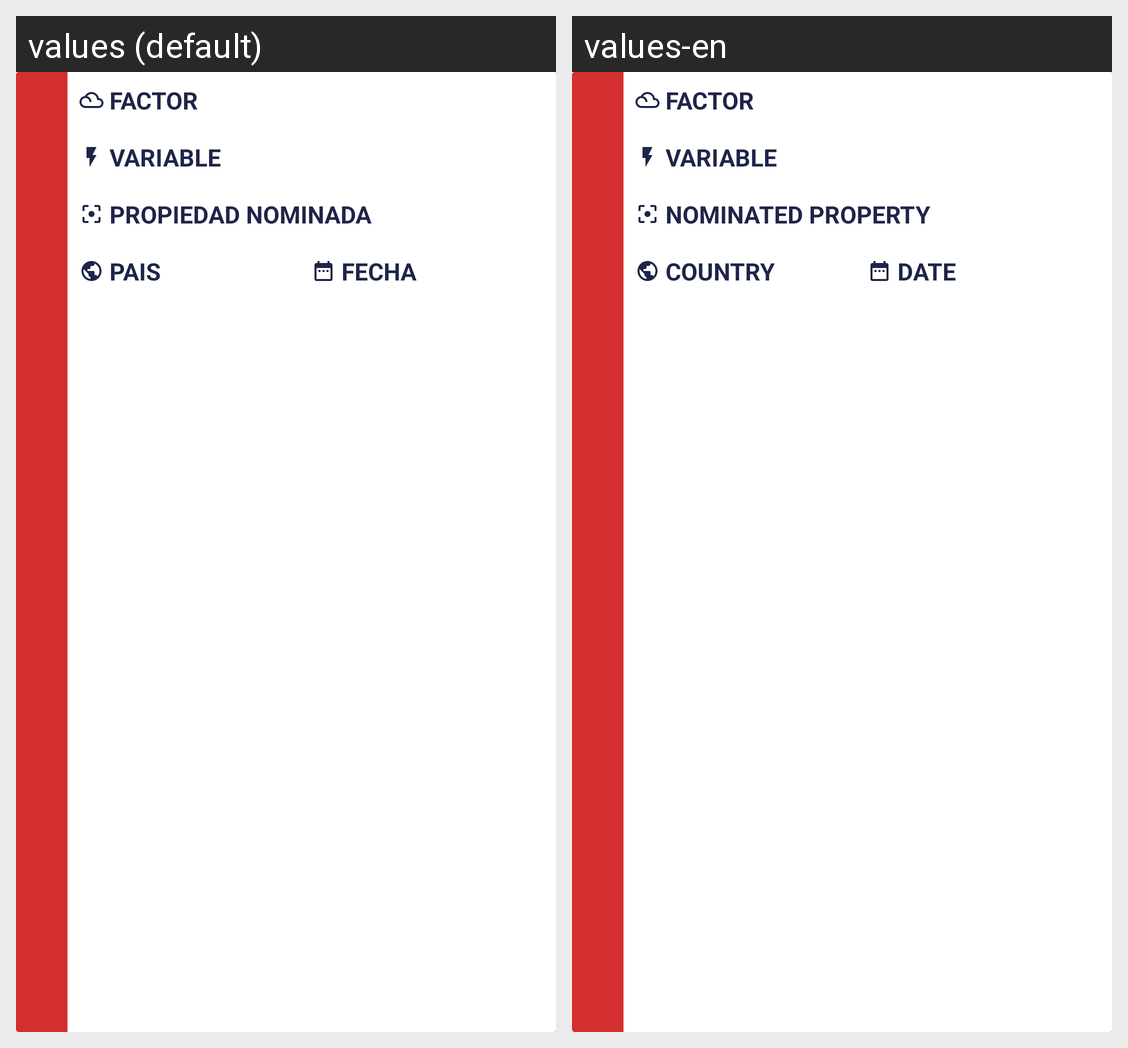

Locale-by-locale string values for the Android screen shown in this grid:
Android screen res/layout/card_view_critical_point.xml rendered under 2 locales, left to right: values (default), values-en. Device: Nexus 5 (rendered at 1080×1920; each locale shown at half size, 540×960, under a caption strip naming it); theme AppTheme.
Strings drawn on this screen, with the default value and each locale's value (text and hints the layout hard-codes, and strings that could not be matched under every locale, appear in the picture but are not listed):

list_critical_points_card_view_item_factor
  values: FACTOR
  values-en: FACTOR

list_critical_points_card_view_item_variable
  values: VARIABLE
  values-en: VARIABLE

list_critical_points_card_view_item_property
  values: PROPIEDAD NOMINADA
  values-en: NOMINATED PROPERTY

list_critical_points_card_view_item_country
  values: PAIS
  values-en: COUNTRY

list_critical_points_card_view_item_date
  values: FECHA
  values-en: DATE
